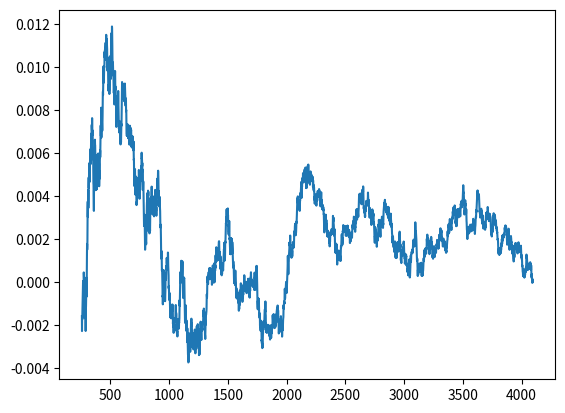

This figure's Python source:
import numpy as np
import matplotlib.pyplot as plt

def brownian_path_sampler(step_size,number_max_of_steps):
    normal_sampler = np.sqrt(step_size)*np.random.randn(number_max_of_steps-1)
    w_t = np.zeros(number_max_of_steps)
    w_t[1:] = np.cumsum(normal_sampler)

    return w_t

step_size = 2**-12
number_max_of_steps = 2**12
T = 2**12 #step_size*number_max_of_steps
time = np.linspace(0,T,number_max_of_steps)

k = 2**8 +1
new_time = time[k:]

#for i in np.arange(20):
B_t= brownian_path_sampler(step_size,number_max_of_steps)
    #plt.plot(time,B_t)

new_B_t = B_t[k:]

law_of_iterated_log = new_B_t/np.sqrt(2*new_time*np.log(np.log(new_time)))

plt.plot(new_time, law_of_iterated_log)
plt.show()